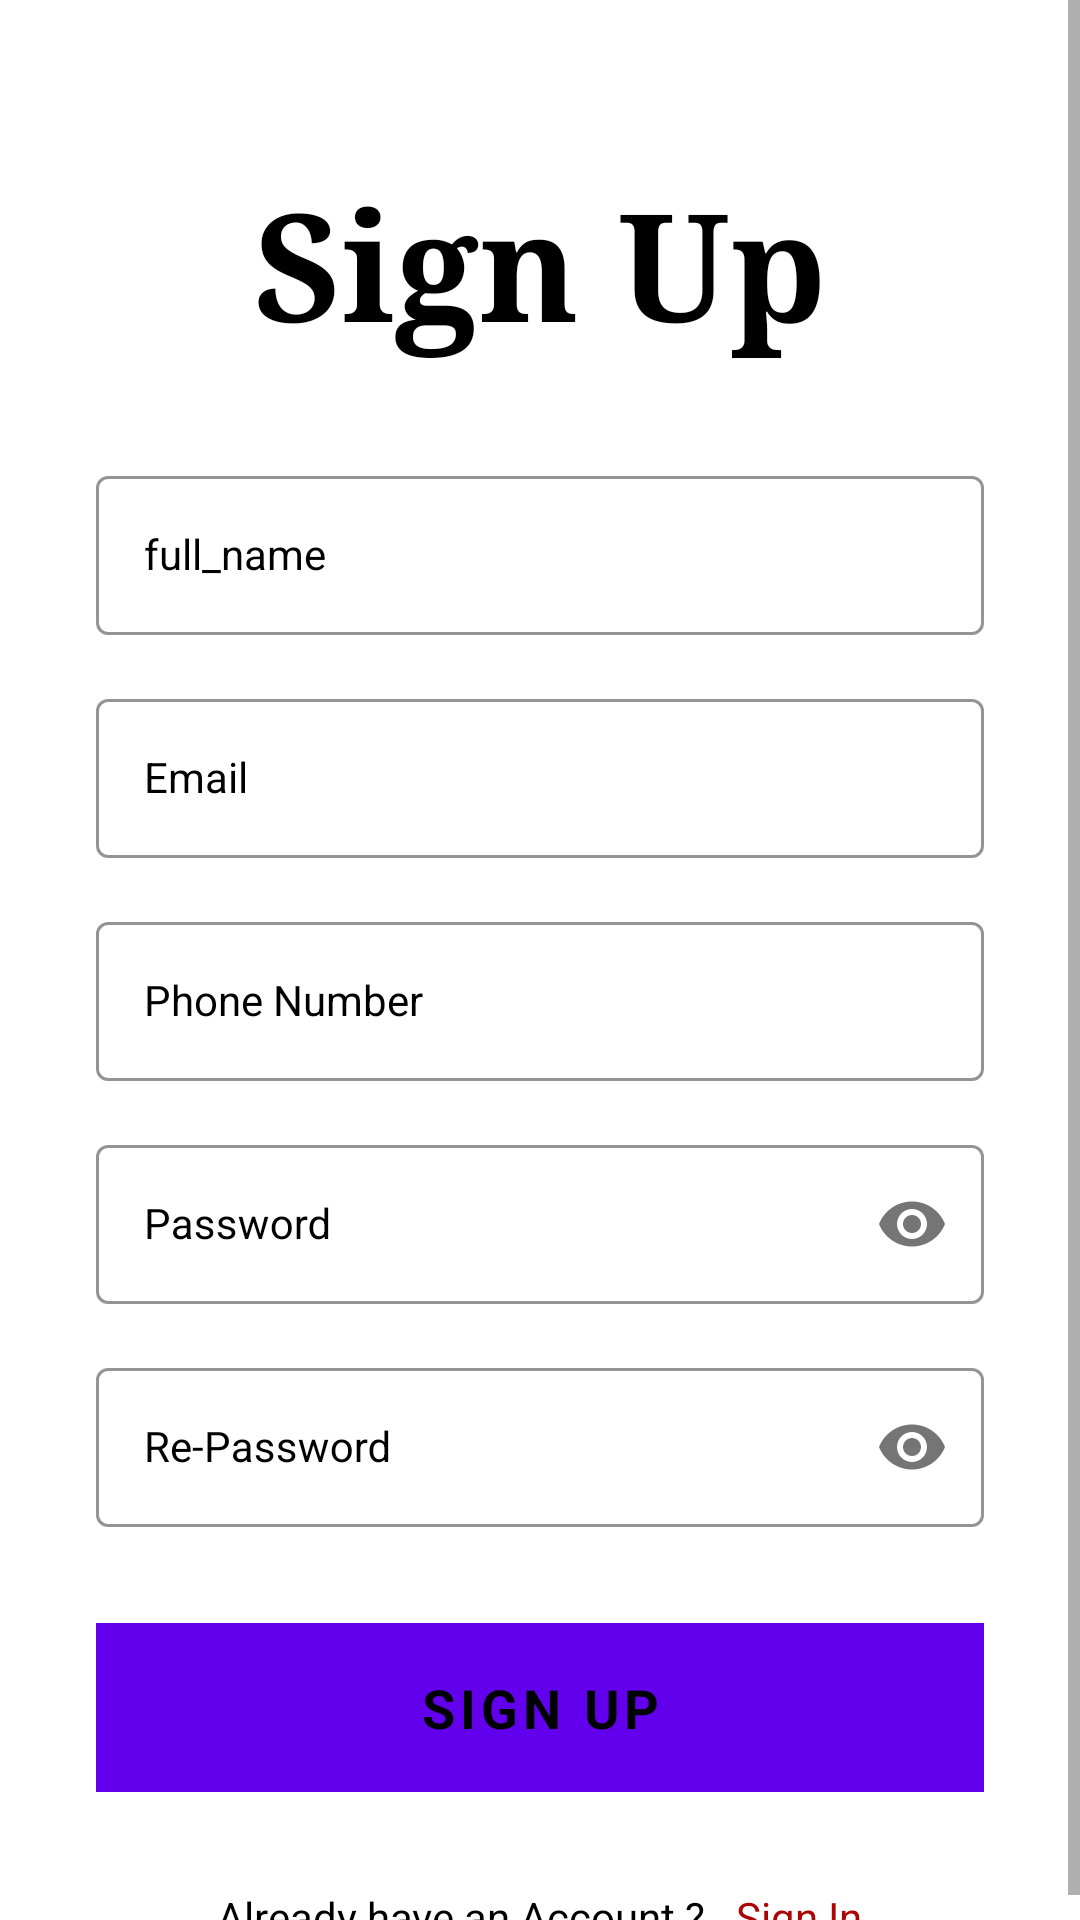

Here is an Android app screen rendered from its layout file. Give the layout XML and the strings, colors and styles it references.
<!-- AndroidManifest.xml: application theme Theme.BaiKiemtra3 -->
<!-- res/layout/activity_signup.xml -->
<?xml version="1.0" encoding="utf-8"?>
<ScrollView xmlns:android="http://schemas.android.com/apk/res/android"
    xmlns:app="http://schemas.android.com/apk/res-auto"
    xmlns:tools="http://schemas.android.com/tools"
    android:layout_width="match_parent"
    android:layout_height="match_parent"
    tools:context=".signup">

    <LinearLayout
        android:layout_width="match_parent"
        android:layout_height="wrap_content"
        android:orientation="vertical"
        android:layout_marginStart="32dp"
        android:layout_marginTop="30sp"
        android:layout_marginEnd="32dp">

        <TextView
            android:layout_width="match_parent"
            android:layout_height="wrap_content"
            android:text="Sign Up"
            android:textAlignment="center"
            android:fontFamily="serif"
            android:textColor="@color/black"
            android:textStyle="bold"
            android:textSize="50sp"
            android:layout_marginTop="24dp"></TextView>

        <com.google.android.material.textfield.TextInputLayout
            style="@style/Widget.MaterialComponents.TextInputLayout.OutlinedBox"
            android:layout_width="match_parent"
            android:layout_height="wrap_content"
            android:hint="full_name"
            android:layout_marginTop="32dp"
            android:textColorHint="@color/black"
            app:boxStrokeColor="@color/black">

            <com.google.android.material.textfield.TextInputEditText
                android:id="@+id/txtName"
                style="@style/Widget.MaterialComponents.TextInputLayout.OutlinedBox"
                android:layout_width="match_parent"
                android:layout_height="wrap_content"
                android:textColor="@color/black"
                android:inputType="text"
                android:singleLine="true">

            </com.google.android.material.textfield.TextInputEditText>

        </com.google.android.material.textfield.TextInputLayout>

        <com.google.android.material.textfield.TextInputLayout
            style="@style/Widget.MaterialComponents.TextInputLayout.OutlinedBox"
            android:layout_width="match_parent"
            android:layout_height="wrap_content"
            android:hint="Email"
            android:layout_marginTop="16dp"
            android:textColorHint="@color/black"
            app:boxStrokeColor="@color/black">

            <com.google.android.material.textfield.TextInputEditText
                android:id="@+id/txtEmail"
                style="@style/Widget.MaterialComponents.TextInputLayout.OutlinedBox"
                android:layout_width="match_parent"
                android:layout_height="wrap_content"
                android:textColor="@color/black"
                android:inputType="textEmailAddress"
                android:singleLine="true">

            </com.google.android.material.textfield.TextInputEditText>

        </com.google.android.material.textfield.TextInputLayout>

        <com.google.android.material.textfield.TextInputLayout
            style="@style/Widget.MaterialComponents.TextInputLayout.OutlinedBox"
            android:layout_width="match_parent"
            android:layout_height="wrap_content"
            android:hint="Phone Number"
            android:layout_marginTop="16dp"
            android:textColorHint="@color/black"
            app:boxStrokeColor="@color/black">

            <com.google.android.material.textfield.TextInputEditText
                android:id="@+id/txtPhone"
                style="@style/Widget.MaterialComponents.TextInputLayout.OutlinedBox"
                android:layout_width="match_parent"
                android:layout_height="wrap_content"
                android:textColor="@color/black"
                android:inputType="number"
                android:singleLine="true">

            </com.google.android.material.textfield.TextInputEditText>

        </com.google.android.material.textfield.TextInputLayout>

        <com.google.android.material.textfield.TextInputLayout
            style="@style/Widget.MaterialComponents.TextInputLayout.OutlinedBox"
            android:layout_width="match_parent"
            android:layout_height="wrap_content"
            android:hint="Password"
            app:passwordToggleEnabled="true"
            android:layout_marginTop="16dp"
            android:textColorHint="@color/black"
            app:boxStrokeColor="@color/black">

            <com.google.android.material.textfield.TextInputEditText
                android:id="@+id/txtPassword"
                style="@style/Widget.MaterialComponents.TextInputLayout.OutlinedBox"
                android:layout_width="match_parent"
                android:layout_height="wrap_content"
                android:textColor="@color/black"
                android:inputType="textPassword"
                android:singleLine="true">

            </com.google.android.material.textfield.TextInputEditText>

        </com.google.android.material.textfield.TextInputLayout>

        <com.google.android.material.textfield.TextInputLayout
            style="@style/Widget.MaterialComponents.TextInputLayout.OutlinedBox"
            android:layout_width="match_parent"
            android:layout_height="wrap_content"
            android:hint="Re-Password"
            app:passwordToggleEnabled="true"
            android:layout_marginTop="16dp"
            android:textColorHint="@color/black"
            app:boxStrokeColor="@color/black">

            <com.google.android.material.textfield.TextInputEditText
                android:id="@+id/txtRePassword"
                style="@style/Widget.MaterialComponents.TextInputLayout.OutlinedBox"
                android:layout_width="match_parent"
                android:layout_height="wrap_content"
                android:textColor="@color/black"
                android:inputType="textPassword"
                android:singleLine="true">

            </com.google.android.material.textfield.TextInputEditText>

        </com.google.android.material.textfield.TextInputLayout>

        <FrameLayout
            android:layout_width="match_parent"
            android:layout_height="wrap_content"
            android:layout_marginTop="32dp">

            <ProgressBar
                android:layout_width="50dp"
                android:layout_height="50dp"
                android:layout_gravity="center_horizontal"
                android:visibility="invisible">

            </ProgressBar>

            <com.google.android.material.button.MaterialButton
                android:id="@+id/btnSignUp"
                android:layout_width="match_parent"
                android:layout_height="wrap_content"
                android:background="@color/black"
                android:fontFamily="sans-serif"
                android:paddingStart="20dp"
                android:paddingEnd="20dp"
                android:paddingTop="10dp"
                android:paddingBottom="10dp"
                android:text="Sign Up"
                android:textSize="18dp"
                android:textStyle="bold"
                android:textColor="@color/black"
                app:cornerRadius="10dp">

            </com.google.android.material.button.MaterialButton>

        </FrameLayout>

        <LinearLayout
            android:layout_width="match_parent"
            android:layout_height="wrap_content"
            android:orientation="horizontal"
            android:layout_marginTop="32dp"
            android:gravity="center">

            <TextView
                android:layout_width="wrap_content"
                android:layout_height="wrap_content"
                android:text="Already have an Account ?"
                android:textColor="@color/black"
                android:textSize="14sp">

            </TextView>

            <TextView
                android:id="@+id/txtSignIn"
                android:layout_width="wrap_content"
                android:layout_height="wrap_content"
                android:text="Sign In"
                android:textColor="@color/red"
                android:layout_marginStart="10dp"
                android:textSize="14sp">

            </TextView>

        </LinearLayout>

    </LinearLayout>

</ScrollView>
<!-- resources referenced by this layout -->
<resources>
  <color name="black">#FF000000</color>
  <color name="red">#AC0505</color>
  <style name="Theme.BaiKiemtra3" parent="Theme.MaterialComponents.DayNight.DarkActionBar">
          
          <item name="colorPrimary">@color/purple_500</item>
          <item name="colorPrimaryVariant">@color/purple_700</item>
          <item name="colorOnPrimary">@color/white</item>
          
          <item name="colorSecondary">@color/teal_200</item>
          <item name="colorSecondaryVariant">@color/teal_700</item>
          <item name="colorOnSecondary">@color/black</item>
          
          <item name="android:statusBarColor">?attr/colorPrimaryVariant</item>
          
      </style>
  <color name="purple_500">#FF6200EE</color>
  <color name="purple_700">#FF3700B3</color>
  <color name="white">#FFFFFFFF</color>
  <color name="teal_200">#FF03DAC5</color>
  <color name="teal_700">#FF018786</color>
</resources>
